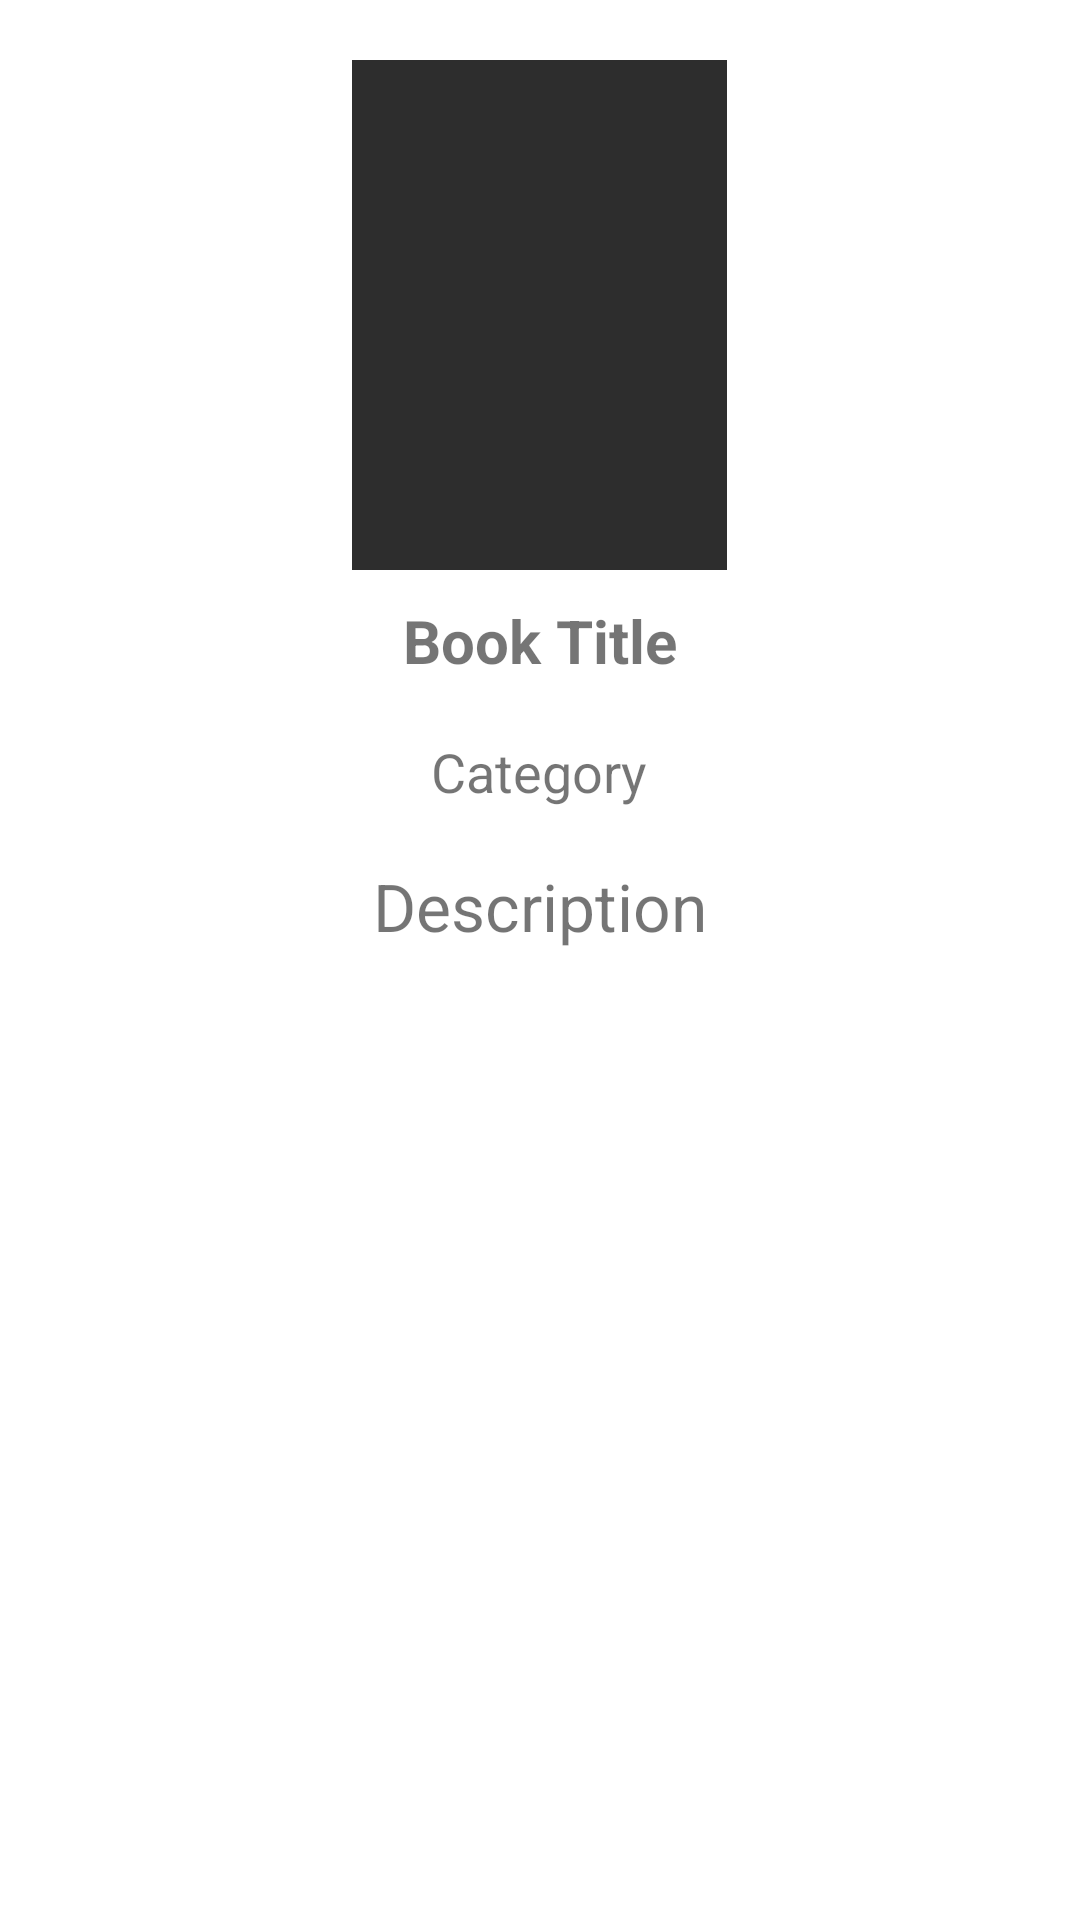

Reconstruct the res/layout file that produces this screen, plus the resources it refers to.
<!-- AndroidManifest.xml: application theme Theme.FoundedApp -->
<!-- res/layout/activity_book.xml -->
<?xml version="1.0" encoding="utf-8"?>
<LinearLayout xmlns:android="http://schemas.android.com/apk/res/android"
    xmlns:app="http://schemas.android.com/apk/res-auto"
    xmlns:tools="http://schemas.android.com/tools"
    android:id="@+id/main"
    android:layout_width="match_parent"
    android:layout_height="match_parent"
    tools:context=".Book_Activity"
    >

    <androidx.core.widget.NestedScrollView
        android:layout_width="match_parent"
        android:layout_height="match_parent"
        android:layout_marginTop="10dp"
        android:padding="10dp"
        >

        <LinearLayout
            android:layout_width="match_parent"
            android:layout_height="match_parent"
            android:gravity="center"
            android:orientation="vertical"
            >

            <ImageView
                android:layout_width="125dp"
                android:layout_height="170dp"
                android:background="#2d2d2d"
                android:id="@+id/bookthumbnail"
                android:scaleType="centerCrop"
                />

            <TextView
                android:layout_width="wrap_content"
                android:layout_height="wrap_content"
                android:text="Book Title"
                android:layout_marginTop="10dp"
                android:textSize="20dp"
                android:textStyle="bold"
                android:id="@+id/txttitle"
                />

            <TextView
                android:layout_width="wrap_content"
                android:layout_height="wrap_content"
                android:text="Category"
                android:padding="8dp"
                android:textSize="18dp"
                android:layout_marginTop="10dp"
                android:id="@+id/txtCat"
                />

            <TextView
                android:layout_marginTop="10dp"
                android:layout_width="wrap_content"
                android:layout_height="wrap_content"
                android:text="Description"
                android:textSize="22dp"
                android:id="@+id/txtDesc"
                />






        </LinearLayout>

    </androidx.core.widget.NestedScrollView>
</LinearLayout>
<!-- resources referenced by this layout -->
<resources>
  <style name="Theme.FoundedApp" parent="Theme.MaterialComponents.DayNight.NoActionBar">
          
          
          <item name="colorPrimary">@color/purple_500</item>
          <item name="colorPrimaryVariant">@color/purple_700</item>
          <item name="colorOnPrimary">@color/white</item>
  
          <item name="colorSecondary">@color/teal_200</item>
          <item name="colorSecondaryVariant">@color/teal_700</item>
          <item name="colorOnSecondary">@color/black</item>
  
          <item name="android:statusBarColor">?attr/colorPrimaryVariant</item>
      </style>
  <color name="purple_500">#FF6200EE</color>
  <color name="purple_700">#FF3700B3</color>
  <color name="white">#FFFFFFFF</color>
  <color name="teal_200">#FF03DAC5</color>
  <color name="teal_700">#FF018786</color>
  <color name="black">#FF000000</color>
</resources>
